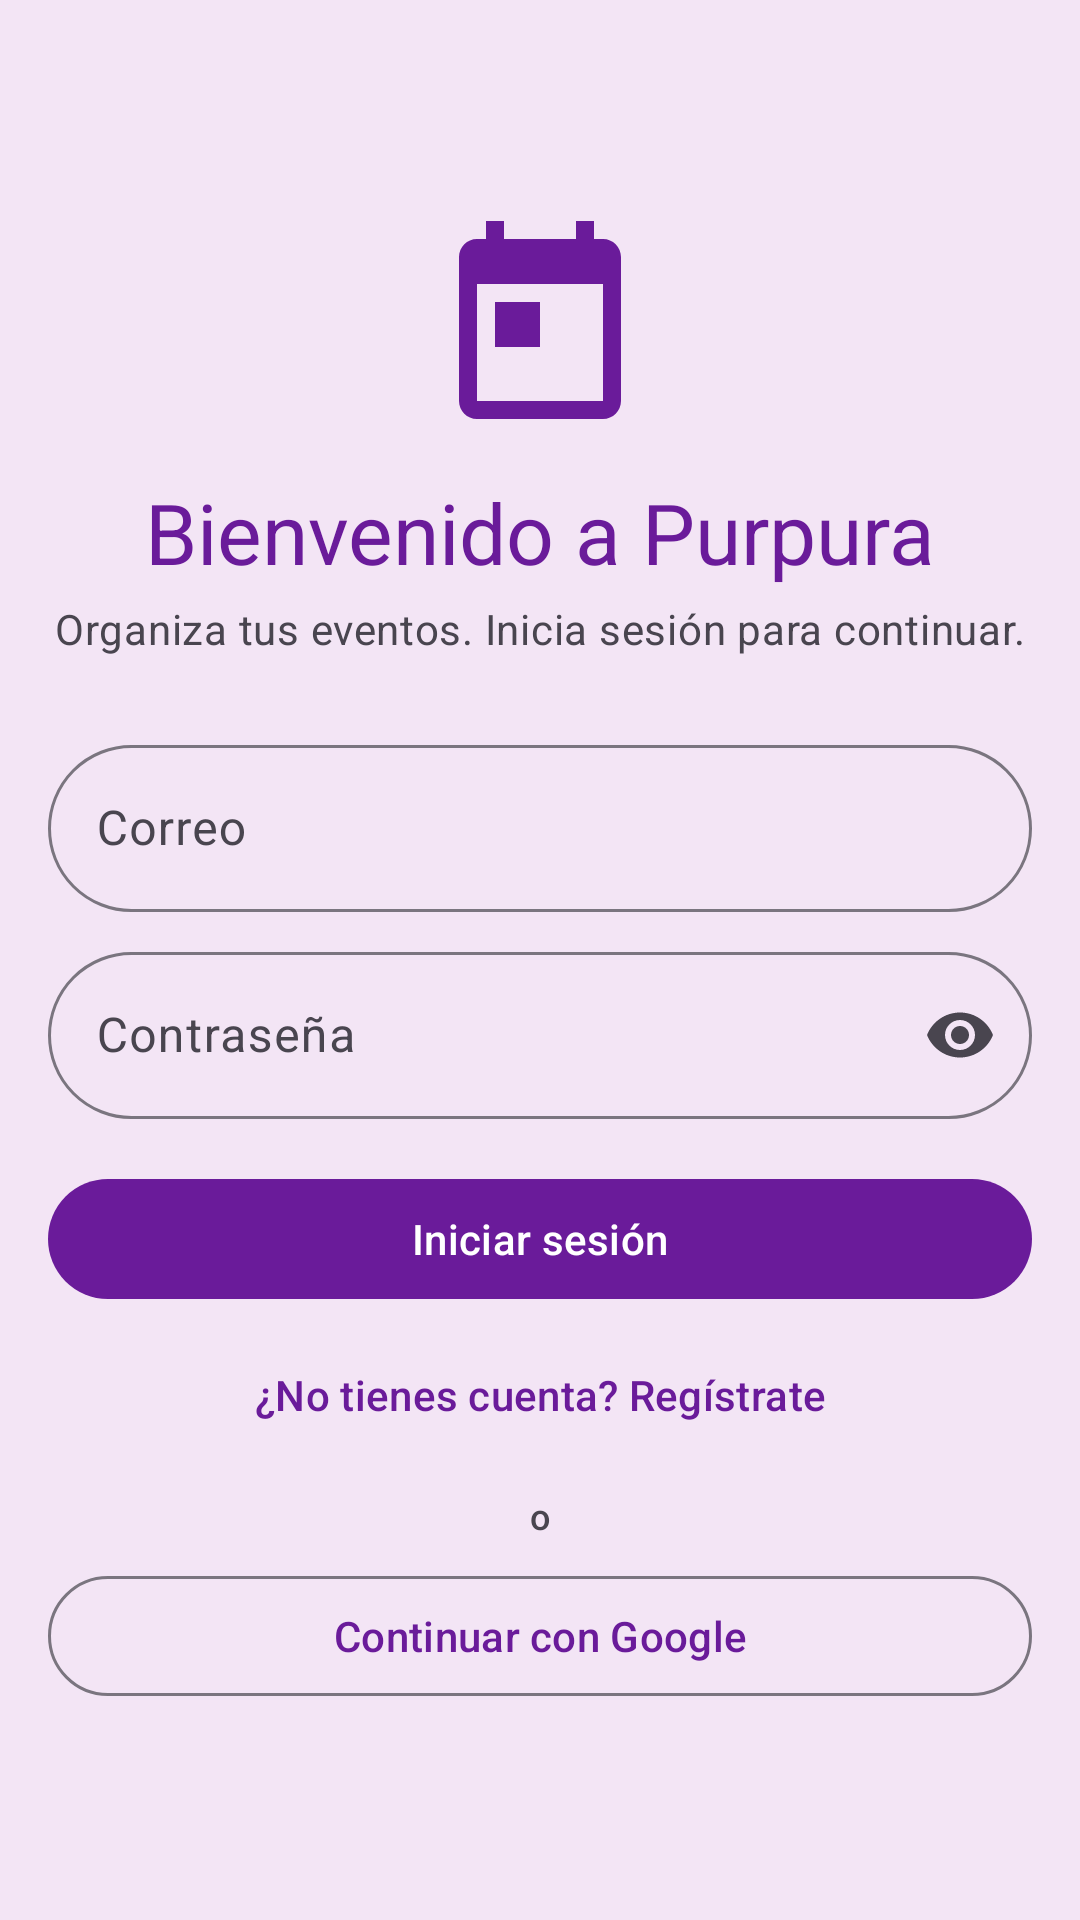

Layout XML and referenced resources for this Android screen:
<!-- AndroidManifest.xml: application theme Theme.Purpura -->
<!-- res/layout/fragment_auth.xml -->
<?xml version="1.0" encoding="utf-8"?>
<ScrollView xmlns:android="http://schemas.android.com/apk/res/android"
    xmlns:app="http://schemas.android.com/apk/res-auto"
    xmlns:tools="http://schemas.android.com/tools"
    android:layout_width="match_parent"
    android:layout_height="match_parent"
    android:background="@color/purpura_background"
    android:fillViewport="true">

    <LinearLayout
        android:layout_width="match_parent"
        android:layout_height="wrap_content"
        android:gravity="center_vertical"
        android:orientation="vertical"
        android:paddingHorizontal="@dimen/screen_margin_horizontal"
        android:paddingVertical="@dimen/space_xl">

        <ImageView
            android:layout_width="72dp"
            android:layout_height="72dp"
            android:layout_gravity="center_horizontal"
            android:layout_marginBottom="@dimen/space_md"
            android:contentDescription="@string/placeholder_icon_desc"
            android:src="@drawable/ic_calendar_month"
            app:tint="@color/purpura_primary" />

        <TextView
            android:id="@+id/titleAuth"
            android:layout_width="wrap_content"
            android:layout_height="wrap_content"
            android:layout_gravity="center_horizontal"
            android:text="@string/title_auth"
            android:textAppearance="@style/TextAppearance.Purpura.HeadlineMedium"
            android:textColor="@color/purpura_primary" />

        <TextView
            android:id="@+id/subtitleAuth"
            android:layout_width="match_parent"
            android:layout_height="wrap_content"
            android:layout_marginTop="@dimen/space_xs"
            android:layout_marginBottom="@dimen/space_lg"
            android:gravity="center"
            android:text="@string/auth_subtitle"
            android:textAppearance="@style/TextAppearance.Purpura.BodyMedium"
            android:textColor="@color/purpura_on_surface_variant" />

        <com.google.android.material.textfield.TextInputLayout
            android:id="@+id/nameInputLayout"
            style="@style/Widget.Purpura.TextInputLayout"
            android:layout_width="match_parent"
            android:layout_height="wrap_content"
            android:layout_marginBottom="@dimen/space_sm"
            android:hint="@string/auth_name"
            android:visibility="gone"
            tools:visibility="visible">

            <com.google.android.material.textfield.TextInputEditText
                android:id="@+id/nameInput"
                android:layout_width="match_parent"
                android:layout_height="wrap_content"
                android:inputType="textPersonName"
                android:maxLines="1" />
        </com.google.android.material.textfield.TextInputLayout>

        <com.google.android.material.textfield.TextInputLayout
            android:id="@+id/emailInputLayout"
            style="@style/Widget.Purpura.TextInputLayout"
            android:layout_width="match_parent"
            android:layout_height="wrap_content"
            android:layout_marginBottom="@dimen/space_sm"
            android:hint="@string/auth_email">

            <com.google.android.material.textfield.TextInputEditText
                android:id="@+id/emailInput"
                android:layout_width="match_parent"
                android:layout_height="wrap_content"
                android:inputType="textEmailAddress"
                android:maxLines="1" />
        </com.google.android.material.textfield.TextInputLayout>

        <com.google.android.material.textfield.TextInputLayout
            android:id="@+id/passwordInputLayout"
            style="@style/Widget.Purpura.TextInputLayout"
            android:layout_width="match_parent"
            android:layout_height="wrap_content"
            android:layout_marginBottom="@dimen/space_md"
            android:hint="@string/auth_password"
            app:endIconMode="password_toggle">

            <com.google.android.material.textfield.TextInputEditText
                android:id="@+id/passwordInput"
                android:layout_width="match_parent"
                android:layout_height="wrap_content"
                android:inputType="textPassword"
                android:maxLines="1" />
        </com.google.android.material.textfield.TextInputLayout>

        <com.google.android.material.button.MaterialButton
            android:id="@+id/submitButton"
            style="@style/Widget.Purpura.Button"
            android:layout_width="match_parent"
            android:layout_height="wrap_content"
            android:text="@string/auth_login" />

        <com.google.android.material.button.MaterialButton
            android:id="@+id/toggleButton"
            style="@style/Widget.Material3.Button.TextButton"
            android:layout_width="match_parent"
            android:layout_height="wrap_content"
            android:layout_marginTop="@dimen/space_xs"
            android:text="@string/auth_toggle_to_register"
            android:textColor="@color/purpura_primary" />

        <TextView
            android:layout_width="wrap_content"
            android:layout_height="wrap_content"
            android:layout_gravity="center_horizontal"
            android:layout_marginVertical="@dimen/space_sm"
            android:text="@string/auth_or"
            android:textAppearance="@style/TextAppearance.Purpura.LabelMedium"
            android:textColor="@color/purpura_on_surface_variant" />

        <com.google.android.material.button.MaterialButton
            android:id="@+id/googleButton"
            style="@style/Widget.Material3.Button.OutlinedButton"
            android:layout_width="match_parent"
            android:layout_height="wrap_content"
            android:text="@string/auth_google"
            app:icon="@drawable/ic_info"
            app:iconGravity="textStart"
            app:shapeAppearance="@style/ShapeAppearance.Purpura.Pill" />

        <ProgressBar
            android:id="@+id/progressBar"
            android:layout_width="wrap_content"
            android:layout_height="wrap_content"
            android:layout_gravity="center_horizontal"
            android:layout_marginTop="@dimen/space_md"
            android:indeterminate="true"
            android:visibility="gone"
            tools:visibility="visible" />
    </LinearLayout>
</ScrollView>
<!-- resources referenced by this layout -->
<resources>
  <color name="purpura_background">#F3E5F5</color>
  <color name="purpura_on_surface_variant">#49454F</color>
  <color name="purpura_primary">#6A1B9A</color>
  <dimen name="screen_margin_horizontal">16dp</dimen>
  <dimen name="space_lg">24dp</dimen>
  <dimen name="space_md">16dp</dimen>
  <dimen name="space_sm">8dp</dimen>
  <dimen name="space_xl">32dp</dimen>
  <dimen name="space_xs">4dp</dimen>
  <string name="auth_email">Correo</string>
  <string name="auth_google">Continuar con Google</string>
  <string name="auth_login">Iniciar sesión</string>
  <string name="auth_name">Nombre</string>
  <string name="auth_or">o</string>
  <string name="auth_password">Contraseña</string>
  <string name="auth_subtitle">Organiza tus eventos. Inicia sesión para continuar.</string>
  <string name="auth_toggle_to_register">¿No tienes cuenta? Regístrate</string>
  <string name="placeholder_icon_desc">Ilustración de la pantalla</string>
  <string name="title_auth">Bienvenido a Purpura</string>
  <style name="ShapeAppearance.Purpura.Pill" parent="">
          <item name="cornerFamily">rounded</item>
          <item name="cornerSize">50%</item>
      </style>
  <style name="TextAppearance.Purpura.BodyMedium" parent="TextAppearance.Material3.BodyMedium" />
  <style name="TextAppearance.Purpura.HeadlineMedium" parent="TextAppearance.Material3.HeadlineMedium" />
  <style name="TextAppearance.Purpura.LabelMedium" parent="TextAppearance.Material3.LabelMedium" />
  <color name="purpura_on_primary">#FFFFFF</color>
  <color name="purpura_primary_container">#EBDCF2</color>
  <color name="purpura_on_primary_container">#4A148C</color>
  <color name="purpura_secondary">#7B1FA2</color>
  <color name="purpura_on_secondary">#FFFFFF</color>
  <color name="purpura_secondary_container">#E9D7F2</color>
  <color name="purpura_on_secondary_container">#3A0E55</color>
  <color name="purpura_tertiary">#9A2D63</color>
  <color name="purpura_on_tertiary">#FFFFFF</color>
  <color name="purpura_tertiary_container">#FFD9E8</color>
  <color name="purpura_on_tertiary_container">#3E0021</color>
  <color name="purpura_error">#B3261E</color>
  <color name="purpura_on_error">#FFFFFF</color>
  <color name="purpura_error_container">#F9DEDC</color>
  <color name="purpura_on_error_container">#410E0B</color>
  <color name="purpura_on_background">#1D1A20</color>
  <color name="purpura_surface">#FFFBFE</color>
  <color name="purpura_on_surface">#1D1A20</color>
  <color name="purpura_surface_variant">#E7E0EB</color>
  <color name="purpura_outline">#7A757F</color>
  <color name="purpura_outline_variant">#CAC4CF</color>
  <color name="purpura_status_bar">#4A148C</color>
  <style name="ShapeAppearance.Purpura.Medium" parent="">
          <item name="cornerFamily">rounded</item>
          <item name="cornerSize">12dp</item>
      </style>
  <style name="ShapeAppearance.Purpura.Large" parent="">
          <item name="cornerFamily">rounded</item>
          <item name="cornerSize">16dp</item>
      </style>
  <style name="TextAppearance.Purpura.DisplaySmall" parent="TextAppearance.Material3.DisplaySmall" />
  <style name="TextAppearance.Purpura.HeadlineSmall" parent="TextAppearance.Material3.HeadlineSmall" />
  <style name="TextAppearance.Purpura.TitleLarge" parent="TextAppearance.Material3.TitleLarge" />
  <style name="TextAppearance.Purpura.TitleMedium" parent="TextAppearance.Material3.TitleMedium" />
  <style name="TextAppearance.Purpura.TitleSmall" parent="TextAppearance.Material3.TitleSmall" />
  <style name="TextAppearance.Purpura.BodyLarge" parent="TextAppearance.Material3.BodyLarge" />
  <style name="TextAppearance.Purpura.BodySmall" parent="TextAppearance.Material3.BodySmall" />
  <style name="TextAppearance.Purpura.LabelLarge" parent="TextAppearance.Material3.LabelLarge" />
  <style name="TextAppearance.Purpura.LabelSmall" parent="TextAppearance.Material3.LabelSmall" />
</resources>
